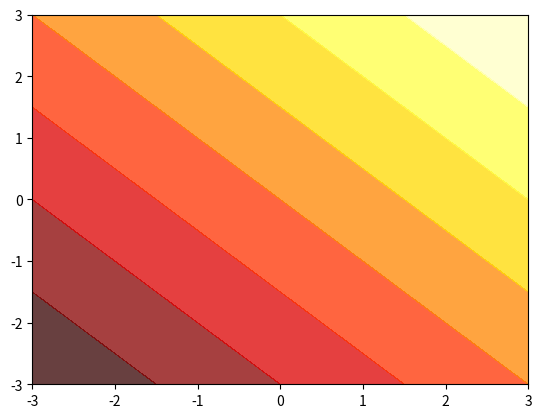

Python code for this plot:
import matplotlib.pyplot as plt
import numpy as np

def f(x,y):
    p = []
    for i in range(len(x)):
        for j in range(len(y)):
            p.append(x[i]+y[j])
    p = np.array(p)
    p = p.reshape((10,-1))
    print(p.shape[0])
    return p

n = 10
x = np.linspace(-3, 3, n)
y = np.linspace(-3, 3, n)
X,Y = np.meshgrid(x, y)
# use plt.contourf to filling contours
# X, Y and value for (X,Y) point
plt.contourf(X, Y, f(x, y), 8, alpha=.75, cmap=plt.cm.hot)
plt.show(0)


        


